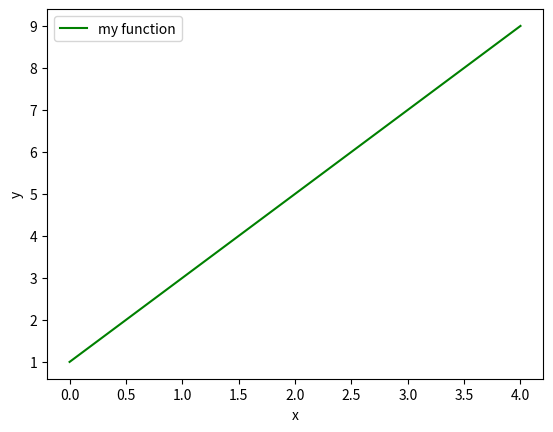

Source code (Python):
# These commands import some of the libraries we'll be using.
import numpy as np
import matplotlib.pyplot as plt

# Define a uniformly spaced set of x values (n in total)
n = 50
x = np.linspace(0, 4, n)

# Define a set of corresponding y values
a = 2
b = 1
y = a * x + b

# Close any open figures, and start a new one
plt.close('all')
# Create a new (empty) figure
plt.figure()

# Plot the function (in green)
plt.plot(x, y, 'g')

# Add a legend and axis labels
plt.legend(['my function'])
plt.xlabel('x')
plt.ylabel('y')

# Display the figure
plt.show()
